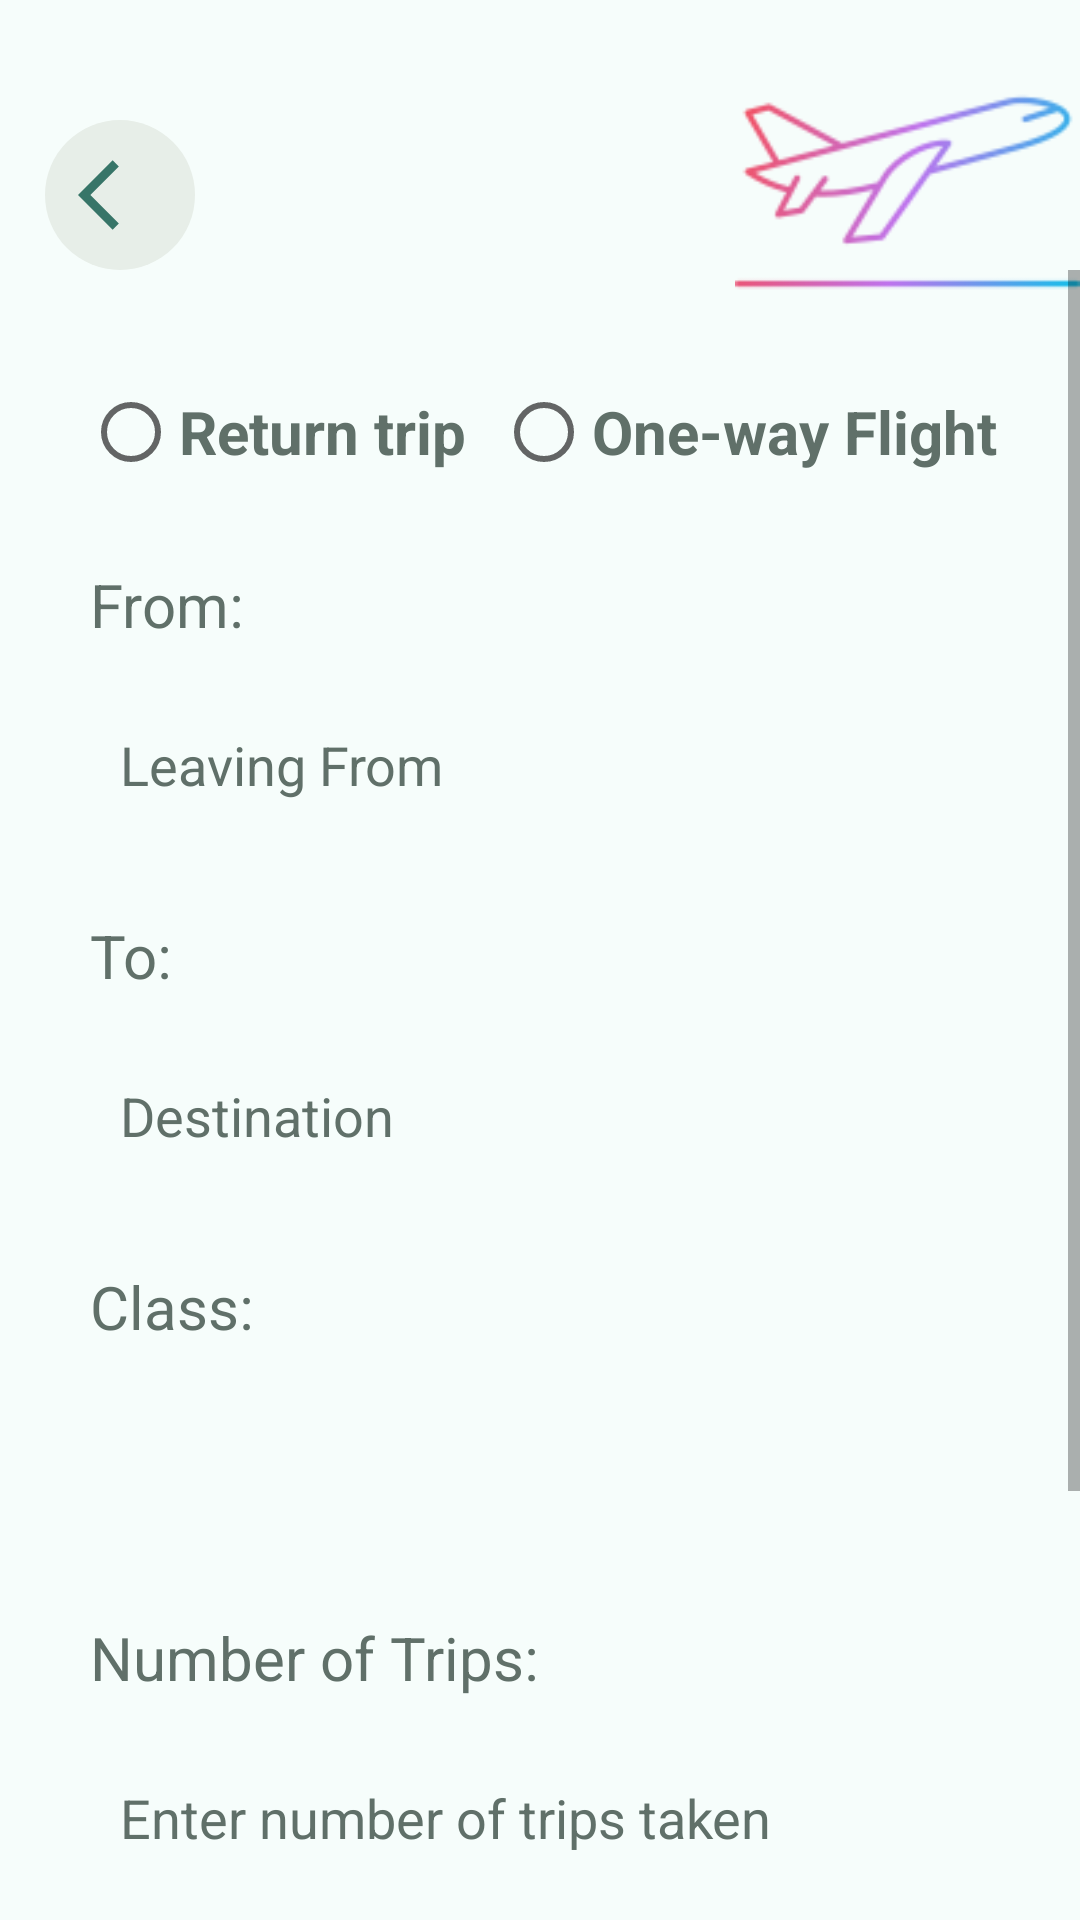

The Android layout XML behind this screen, and the referenced resources:
<!-- AndroidManifest.xml: application theme Theme.O2 -->
<!-- res/layout/activity_flights_tab.xml -->
<?xml version="1.0" encoding="utf-8"?>
<RelativeLayout xmlns:android="http://schemas.android.com/apk/res/android"
    xmlns:app="http://schemas.android.com/apk/res-auto"
    xmlns:tools="http://schemas.android.com/tools"
    android:layout_width="match_parent"
    android:layout_height="match_parent"
    tools:context=".flights_tab"
    android:background="#f6fdfb">
    <ImageButton
        android:id="@+id/flights_backBtn"
        android:layout_width="50dp"
        android:layout_height="50dp"
        android:background="@drawable/lgnbtn"
        android:src="@drawable/baseline_arrow_back_ios_24"
        android:layout_marginTop="40dp"
        android:layout_marginStart="15dp"/>
    <ImageView
        android:layout_width="wrap_content"
        android:layout_height="wrap_content"
        android:layout_toRightOf="@id/flights_backBtn"
        android:src="@drawable/takeoff"
        android:layout_marginStart="180dp"/>

    <ScrollView
        android:layout_width="match_parent"
        android:layout_height="match_parent"
        android:layout_below="@id/flights_backBtn">
        <RelativeLayout
            android:layout_width="match_parent"
            android:layout_height="match_parent">

            <RadioGroup
                android:id="@+id/flight_type"
                android:layout_width="wrap_content"
                android:layout_height="wrap_content"
                android:layout_marginTop="30dp"
                android:layout_centerHorizontal="true"
                android:orientation="horizontal">
                <RadioButton
                    android:id="@+id/returnRbtn"
                    android:layout_width="wrap_content"
                    android:layout_height="wrap_content"
                    android:text="Return trip"
                    android:paddingEnd="10dp"
                    android:textSize="20sp"
                    android:textColor="#607069"
                    android:textStyle="bold"
                    android:backgroundTint="#337767"
                    />
                <RadioButton
                    android:id="@+id/onewayRbtn"
                    android:layout_width="wrap_content"
                    android:layout_height="wrap_content"
                    android:text="One-way Flight"
                    android:textStyle="bold"
                    android:textSize="20dp"
                    android:textColor="#607069"
                    android:backgroundTint="#337767"
                    />
            </RadioGroup>

            <TextView
                android:id="@+id/fromTxt"
                android:layout_width="wrap_content"
                android:layout_height="wrap_content"
                android:text="From:"
                android:layout_below="@+id/flight_type"
                android:layout_marginStart="30dp"
                android:textSize="20sp"
                android:textColor="#607069"
                android:layout_marginTop="20dp"/>

            <EditText
                android:id="@+id/from"
                android:layout_width="350dp"
                android:layout_height="60dp"
                android:hint="Leaving From"
                android:textColorHint="#607069"
                android:layout_below="@id/fromTxt"
                android:layout_marginStart="30dp"
                android:layout_marginTop="10dp"
                android:background="@drawable/entrybox"
                android:paddingStart="10dp"/>
            <TextView
                android:id="@+id/toTxt"
                android:layout_width="wrap_content"
                android:layout_height="wrap_content"
                android:text="To:"
                android:layout_below="@+id/from"
                android:layout_marginStart="30dp"
                android:textSize="20sp"
                android:textColor="#607069"
                android:layout_marginTop="20dp"/>
            <EditText
                android:id="@+id/to"
                android:layout_width="350dp"
                android:layout_height="60dp"
                android:hint="Destination"
                android:textColorHint="#607069"
                android:layout_below="@id/toTxt"
                android:layout_marginStart="30dp"
                android:layout_marginTop="10dp"
                android:background="@drawable/entrybox"
                android:paddingStart="10dp"/>
            <TextView
                android:id="@+id/classTxt"
                android:layout_width="wrap_content"
                android:layout_height="wrap_content"
                android:text="Class:"
                android:layout_below="@+id/to"
                android:layout_marginStart="30dp"
                android:textSize="20sp"
                android:textColor="#607069"
                android:layout_marginTop="20dp"/>
            <Spinner
                android:id="@+id/classType"
                android:layout_width="350dp"
                android:layout_height="60dp"
                android:background="@drawable/entrybox"
                android:layout_below="@id/classTxt"
                android:layout_marginStart="30dp"
                android:layout_marginTop="10dp"/>
            <TextView
                android:id="@+id/tripsNoTxt"
                android:layout_width="wrap_content"
                android:layout_height="wrap_content"
                android:text="Number of Trips:"
                android:layout_below="@+id/classType"
                android:layout_marginStart="30dp"
                android:textSize="20sp"
                android:textColor="#607069"
                android:layout_marginTop="20dp"/>
            <EditText
                android:id="@+id/tripsNo"
                android:layout_width="350dp"
                android:layout_height="60dp"
                android:hint="Enter number of trips taken"
                android:textColorHint="#607069"
                android:layout_below="@id/tripsNoTxt"
                android:layout_marginStart="30dp"
                android:layout_marginTop="10dp"
                android:background="@drawable/entrybox"
                android:paddingStart="10dp"/>
            <TextView
                android:id="@+id/resultTxt"
                android:layout_width="wrap_content"
                android:layout_height="wrap_content"
                android:text="Carbon Footprint Calculation:"
                android:layout_below="@+id/tripsNo"
                android:layout_marginStart="30dp"
                android:textSize="20sp"
                android:textColor="#607069"
                android:layout_marginTop="20dp"/>

            <EditText
                android:id="@+id/result"
                android:layout_width="350dp"
                android:layout_height="60dp"
                android:hint="0.00 metric tons of CO2e"
                android:textColorHint="#607069"
                android:layout_below="@id/resultTxt"
                android:layout_marginStart="30dp"
                android:layout_marginTop="10dp"
                android:background="@drawable/entrybox"
                android:paddingStart="10dp"/>
            <android.widget.Button
                android:id="@+id/flightEmissionBtn"
                android:layout_width="300dp"
                android:layout_height="60dp"
                android:text="Calculate Carbon Footprint"
                android:background="@drawable/lgnbtn"
                android:backgroundTint="#337767"
                android:textAllCaps="false"
                android:textSize="20sp"
                android:textColor="#f6fdfb"
                android:layout_below="@id/result"
                android:layout_marginTop="20dp"
                android:layout_centerHorizontal="true"/>



        </RelativeLayout>
    </ScrollView>






</RelativeLayout>
<!-- resources referenced by this layout -->
<resources>
  <!-- drawable baseline_arrow_back_ios_24 (drawable) -->
  <vector android:autoMirrored="true" android:height="28dp"
      android:tint="#377568" android:viewportHeight="24"
      android:viewportWidth="24" android:width="28dp" xmlns:android="http://schemas.android.com/apk/res/android">
      <path android:fillColor="@android:color/white" android:pathData="M11.67,3.87L9.9,2.1 0,12l9.9,9.9 1.77,-1.77L3.54,12z"/>
  </vector>
  <!-- drawable lgnbtn (drawable) -->
  <?xml version="1.0" encoding="utf-8"?>
  <selector xmlns:android="http://schemas.android.com/apk/res/android">
  <item>
      <shape android:shape="rectangle">
          <solid android:color="#e7eee8"/>
          <corners android:radius="30dp"/>
      </shape>
  </item>
  </selector>
  <!-- drawable takeoff: png bitmap (drawable-v24, 6045 bytes) -->
  <style name="Theme.O2" parent="Base.Theme.O2" />
  <style name="Base.Theme.O2" parent="Theme.MaterialComponents.DayNight.NoActionBar">
          
          
      </style>
</resources>
